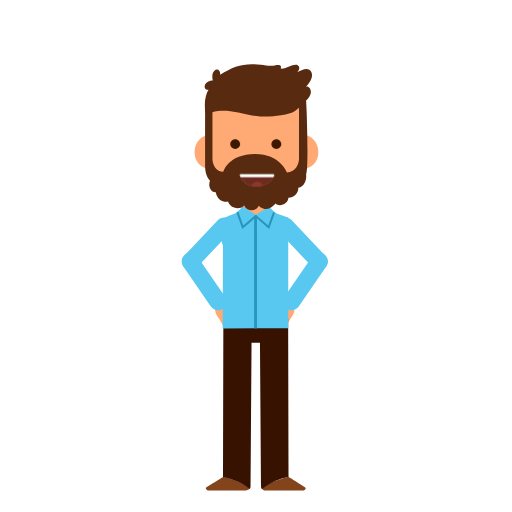
t = 0.00 s
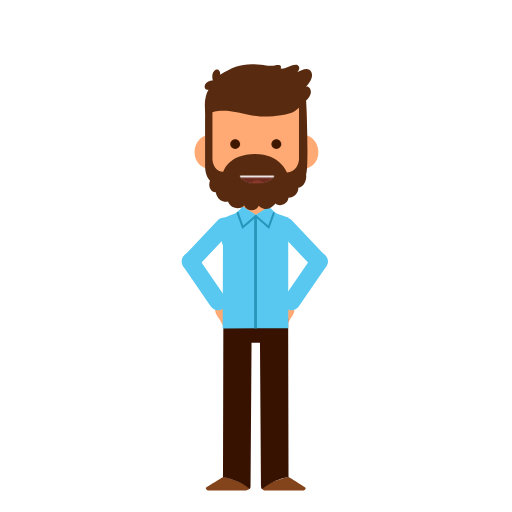
t = 0.88 s
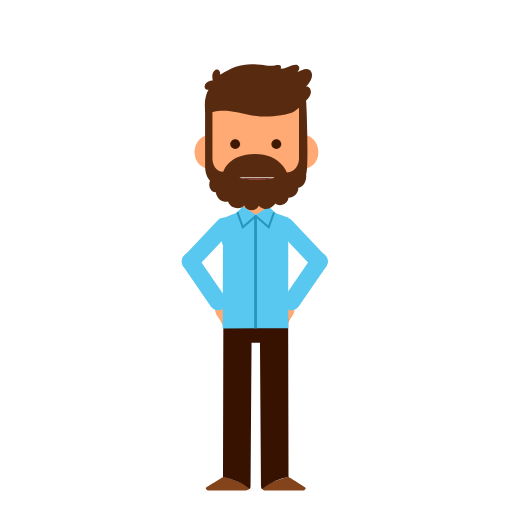
t = 1.75 s
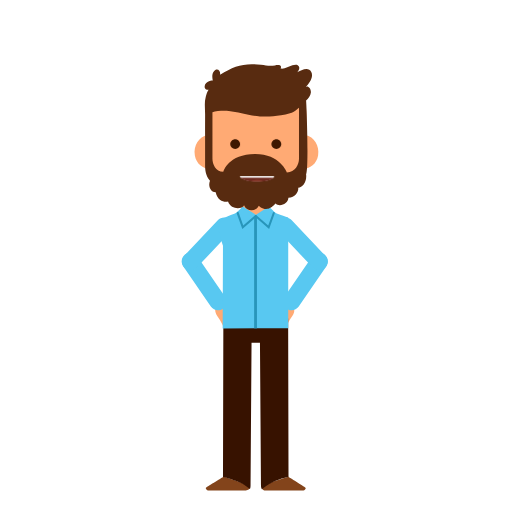
t = 2.50 s
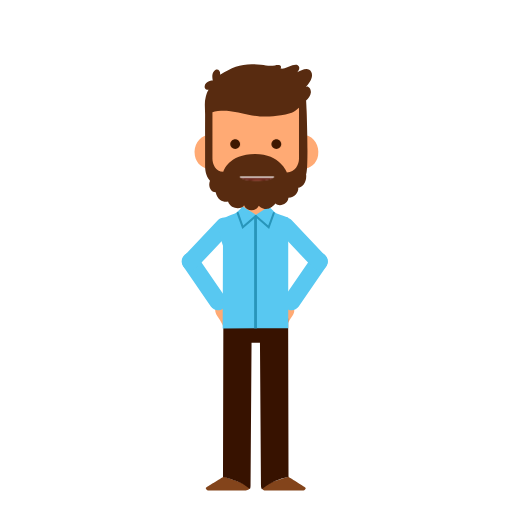
t = 3.31 s
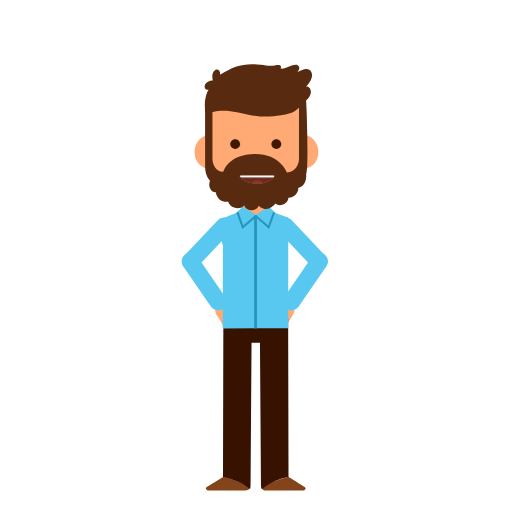
t = 4.25 s

The animated SVG that drew these frames (rendered in a browser with its animation timeline set to each time). Animation: 6 CSS @keyframes rules; one cycle of 5.00 s, repeats indefinitely.

<?xml version="1.0" encoding="utf-8"?>
<!-- Generator: Adobe Illustrator 24.0.0, SVG Export Plug-In . SVG Version: 6.00 Build 0)  -->
<svg version="1.1" id="w5pose2Svg" xmlns="http://www.w3.org/2000/svg" xmlns:xlink="http://www.w3.org/1999/xlink" x="0px" y="0px"
	 viewBox="0 0 1400 1400" enable-background="new 0 0 1400 1400" xml:space="preserve">
<g>
	<g id="gHL">
		<g id="gHLp">
			<path fill="#FFAA74" d="M719.11,840.31c-3.12,14.26,31.68-3.19,32.65,5.82c-4.26,9.17-39.7,36.78-31.72,48.34
				c6.76,9.78,29.75-27.91,33.98-25.77c4.2,2.01-28.16,35.7-17.22,42.86c8.42,5.51,20.64-18.32,23.88-22.72
				c2.28-3.08,9.61-12.91,10.48-7.21c0.28,1.82-3.78,11.2-5.53,15.26c-1.71,3.94-5.55,13.9,0.95,16
				c7.42,2.41,11.89-10.87,12.63-12.7c3.55-8.77,7.63-16.84,12.36-24.83c4.29-7.24,10.86-14.22,12.73-22.55
				c2.59-11.47-4.88-20.35-14.55-25.5C778.01,821.03,722.84,823.34,719.11,840.31z"/>
			<path fill="#58C8F1" d="M777.97,811.15l75.59-109.9c7.35-10.69,22.12-13.43,32.81-6.07h0c10.69,7.35,13.42,22.12,6.07,32.81
				l-75.59,109.9c-7.35,10.69-22.12,13.42-32.81,6.07v0C773.35,836.61,770.62,821.85,777.97,811.15z"/>
		</g>
		<path fill="#58C8F1" d="M797.82,602.25l91.64,96.92c8.92,9.43,8.5,24.44-0.93,33.36l0,0c-9.43,8.92-24.44,8.5-33.36-0.93
			l-91.64-96.92c-8.92-9.43-8.5-24.44,0.93-33.36l0,0C773.89,592.4,788.91,592.82,797.82,602.25z"/>
	</g>
	<g id="gHR">
		<g id="gHRp">
			<path fill="#FFAA74" d="M674.25,840.31c3.12,14.26-31.68-3.19-32.65,5.82c4.26,9.17,39.7,36.78,31.72,48.34
				c-6.76,9.78-29.75-27.91-33.98-25.77c-4.2,2.01,28.16,35.7,17.22,42.86c-8.42,5.51-20.64-18.32-23.88-22.72
				c-2.28-3.08-9.61-12.91-10.48-7.21c-0.28,1.82,3.78,11.2,5.53,15.26c1.71,3.94,5.55,13.9-0.95,16
				c-7.42,2.41-11.89-10.87-12.63-12.7c-3.55-8.77-7.63-16.84-12.36-24.83c-4.29-7.24-10.86-14.22-12.73-22.55
				c-2.59-11.47,4.88-20.35,14.55-25.5C615.35,821.03,670.52,823.34,674.25,840.31z"/>
			<path fill="#58C8F1" d="M615.38,811.15l-75.59-109.9c-7.35-10.69-22.12-13.43-32.81-6.07h0c-10.69,7.35-13.43,22.12-6.07,32.81
				l75.59,109.9c7.35,10.69,22.12,13.42,32.81,6.07v0C620,836.61,622.73,821.85,615.38,811.15z"/>
		</g>
		<path fill="#58C8F1" d="M595.53,602.25l-91.64,96.92c-8.92,9.43-8.5,24.44,0.93,33.36h0c9.43,8.92,24.44,8.5,33.36-0.93
			l91.64-96.92c8.92-9.43,8.5-24.44-0.93-33.36l0,0C619.46,592.4,604.45,592.82,595.53,602.25z"/>
	</g>
	<g>
		<g>
			<path fill="#83441B" d="M565.94,1331.42c-3.88,2.63-3.98,2.29-1.97,6.31c1.16,2.3,3.74,3.46,7.66,3.46l101.03,0.01
				c0.85,0,6.85-0.74,10.26-5.25c-7.3-15.19-49.84-24.36-70.65-32.98C612.27,1302.98,566.16,1331.28,565.94,1331.42z"/>
			<path fill="#83441B" d="M832.72,1331.42c-0.21-0.17-44.4-27.87-44.4-27.87c-19.37,7.51-59.76,14.02-72.12,33.09
				c0.67,0.79,2.22,1.84,2.88,2.31c2.9,2.09,6.02,2.25,6.91,2.25l101.03-0.01c3.92,0,6.5-1.17,7.66-3.46
				C836.71,1333.71,837.33,1335.3,832.72,1331.42z M726,1339.34L726,1339.34L726,1339.34z"/>
			<path fill="#371200" d="M788.92,1304.1l-1.02-432.96H610.75l-1.01,432.96c0,0,46.51,8.19,73.52,32.98
				c1.74-2.31,1.85-6.33,1.85-11.44l2.71-388.1h23.02l2.71,388.12c0,5.67,0.79,9.74,2.66,11.93
				C749.79,1309.09,788.92,1304.1,788.92,1304.1z"/>
		</g>
		<g>
			<rect x="663.92" y="521.94" fill="#FFAA74" width="70.82" height="89.5"/>
			<g>
				<path fill="#58C8F1" d="M788.12,896.38V595c-8.21-3.29-18.41-6.88-31.41-11.39c-3.28-1.14-6.08-4.19-6.08-4.19l-15.33-14.91
					l-35.41,22.66c0,0-2.3,0.08-2.31-1.11l-33.67-21.54l-15.33,14.91c0,0-2.81,3.05-6.08,4.19c-53.79,18.67-52.93,24.18-32.81,88.21
					l-0.84,226.42l179.3-0.83l-0.13-0.64c0.17-0.13,0.33-0.26,0.5-0.39H788.12z"/>
				<path fill="#2895BA" d="M662.6,626.15l-15.51-42.73c-0.52-1.47,0.64-3.41,2.06-3.94c1.42-0.53,3,0.22,3.51,1.7l12.43,35.44
					l32.4-28.02c1.16-1.01,2.89-0.85,3.86,0.35c0.98,1.2,0.83,2.99-0.34,3.99L662.6,626.15z"/>
				<path fill="#2895BA" d="M735.88,626.12l-38.39-33.19c-1.16-1-1.32-2.79-0.34-3.99c0.97-1.2,2.7-1.36,3.86-0.35l32.43,28.03
					l12.58-35.02c0.52-1.47,2.11-2.21,3.52-1.68c1.43,0.54,2.15,2.17,1.62,3.64L735.88,626.12z"/>
				<rect x="694.91" y="592.93" fill="#2895BA" width="7.7" height="304.91"/>
			</g>
		</g>
	</g>
	<g id="gHead">
		<g>
			<path fill="#FFAA74" d="M618.6,408.01c4.59,26.11-10.89,47.85-34.6,52.55c-23.71,4.68-46.63-9.47-51.22-35.58
				c-4.59-26.12,10.89-51.09,34.6-55.77C591.08,364.52,614.01,381.9,618.6,408.01z"/>
			<path fill="#FFAA74" d="M783.99,408.01c-4.59,26.11,10.89,47.85,34.6,52.55c23.7,4.68,46.63-9.47,51.22-35.58
				c4.6-26.12-10.88-51.09-34.59-55.77C811.52,364.52,788.58,381.9,783.99,408.01z"/>
			<path fill="#FFAA74" d="M583,251.33c23.15-31.43,59.24-52.09,97.56-53.61c0,0,0.75-0.02,1.98-0.08l-0.04-1.5
				c0,0,9.29,0.36,18.89,0.75c9.59-0.39,18.88-0.75,18.88-0.75l-0.04,1.5c1.24,0.05,1.98,0.08,1.98,0.08
				c38.33,1.52,74.42,22.17,97.56,53.61c23.16,31.47,18.67,67.26,16.84,105.22c-1.38,28.68,1.12,55.74-0.31,84.42
				c-23.24,86.94-81.07,101.81-134.91,101.81c-53.85,0-113.6-14.86-134.91-101.81c-1.43-28.68,5.97-51.89,4.6-80.57
				C569.26,322.44,559.84,282.79,583,251.33z"/>
			<path fill="#582B10" d="M835.85,238.33c9.34-9.97,22.41-27.41,15.29-41.69c-7.95-15.93-27.54-4.58-38.8,1.19
				c5.45-4.94,9.46-14.12,1.8-19.62c-3.49-2.5-10.64-0.85-14.54,0.06c-10.82,2.5-20.58,11.19-32.32,9.05
				c5.09-11.59-8.32-9.82-15.42-8.47c-13.96,2.65-23.91,0.2-38.29-1.6c-46.22-5.8-73.3,3.16-111.59,26.99
				c1.39-12.39-9.28-19.5-17.89-8.26c-6.43,8.41-2.14,24.16-2.14,24.16s-20.5,0.51-22.22,15.3c-1.43,12.3,10.68,9.97,10.68,9.97
				c-4.27,5.34-6.67,15.8-7.88,20.13c-4.24,15.12-1.69,31.08-1.7,46.73c-0.06,50.96,0,140.79,0,140.79c0,8.05,0.63,27.5,13.33,41.06
				c-6.15,15.4,2.59,31.75,15.64,31.5c4.75,23.14,23.38,28.58,33.71,25.59c8.4,23.69,39.34,21.28,43.84,10.07
				c6.09,16.56,31.63,19.26,40.29,1.25c0,0,21.91,23.65,45.44-5.84c11.72,10.52,34.95,0.88,35.55-15.74
				c20.09-0.22,28.96-19.79,26.62-27.58c11.53,0.28,24.53-15.87,21.74-37.04c7.6-15.53,1.46-185.88,0-201.81
				c5.76-4.56,12.54-13.93,13.07-21.8C850.84,241.06,840.79,233.05,835.85,238.33z M817.56,434.04c0,15.46-10.32,37.39-33.09,37.39
				c0,0-18.12-50.3-86.93-50.3c-73.08,0-86.81,48.37-86.81,48.37c-21.84,0-29.82-21.48-29.82-35.5V307.27
				c10.66-4.56,33.85-4.81,44.6-3.75c38.85,3.8,75.05,22.8,142.89,11.82c37.76-6.1,39-12.64,49.16-20.66V434.04z"/>
		</g>
		<g id="gEyesz">
			<g id="gMouse">
				<defs>
					<path id="SVGID_1_" d="M655.39,480.35c20.21,46.31,83.88,32.95,94.61,0.34c0.87-2.65-0.8-4.94-3.25-4.94l-88.74-0.07
						C655.56,475.68,654.29,477.83,655.39,480.35z"/>
				</defs>
				<clipPath id="SVGID_2_">
					<use xlink:href="#SVGID_1_"  overflow="visible"/>
				</clipPath>
				<g clip-path="url(#SVGID_2_)">
					<path fill="#FFFFFF" d="M655.39,480.35c20.21,46.31,83.88,32.95,94.61,0.34c0.87-2.65-0.8-4.94-3.25-4.94l-88.74-0.07
						C655.56,475.68,654.29,477.83,655.39,480.35z"/>
				</g>
				<rect x="655.89" y="484.58" clip-path="url(#SVGID_2_)" fill="#6D2A1F" width="92.95" height="25.74"/>
				<circle clip-path="url(#SVGID_2_)" fill="#89392C" cx="703.12" cy="513.61" r="17.17"/>
			</g>
			<g id="gEyes">
				<path fill="#3F1801" d="M742.12,393.99c0,7.43,6.03,13.46,13.46,13.46c7.44,0,13.48-6.04,13.48-13.46
					c0-7.45-6.04-13.47-13.48-13.47C748.15,380.52,742.12,386.54,742.12,393.99z"/>
				<path fill="#3F1801" d="M629.6,393.99c0,7.43,6.03,13.46,13.47,13.46c7.43,0,13.47-6.03,13.47-13.46
					c0-7.45-6.04-13.47-13.47-13.47C635.63,380.51,629.6,386.54,629.6,393.99z"/>
			</g>
		</g>
	</g>
</g>
	<style>

		#w5pose2Svg #gEyes{
			transform-box: fill-box;
			-webkit-transform-origin: 50% 50%;
			-ms-transform-origin: 50% 50%;
			transform-origin: 50% 50%;
			-webkit-animation: animPos2eye1 3s infinite ease-in-out;
			animation: animPos2eye1 3s infinite ease-in-out;
		}

		@-webkit-keyframes animPos2eye1  {
			0%{-webkit-transform: scaleY(1);transform: scaleY(1);}
			5%{-webkit-transform: scaleY(0.1);transform: scaleY(0.1);}
			10%{-webkit-transform: scaleY(1);transform: scaleY(1);}
			60%{-webkit-transform: scaleY(1);transform: scaleY(1);}
			65%{-webkit-transform: scaleY(0.1);transform: scaleY(0.1);}
			70%{-webkit-transform: scaleY(1);transform: scaleY(1);}
			75%{-webkit-transform: scaleY(0.1);transform: scaleY(0.1);}
			80%{-webkit-transform: scaleY(1);transform: scaleY(1);}
			100%{-webkit-transform: scaleY(1);transform: scaleY(1);}
		}

		@keyframes animPos2eye1  {
			0%{-webkit-transform: scaleY(1);transform: scaleY(1);}
			5%{-webkit-transform: scaleY(0.1);transform: scaleY(0.1);}
			10%{-webkit-transform: scaleY(1);transform: scaleY(1);}
			60%{-webkit-transform: scaleY(1);transform: scaleY(1);}
			65%{-webkit-transform: scaleY(0.1);transform: scaleY(0.1);}
			70%{-webkit-transform: scaleY(1);transform: scaleY(1);}
			75%{-webkit-transform: scaleY(0.1);transform: scaleY(0.1);}
			80%{-webkit-transform: scaleY(1);transform: scaleY(1);}
			100%{-webkit-transform: scaleY(1);transform: scaleY(1);}
		}

		/************************/

		/*#w5pose2Svg #gEyesz{*/
		/*transform-box: fill-box;*/
		/*transform-origin: 50% 50%;*/
		/*animation: animPos2eye2 5s infinite ease-in-out;*/
		/*}*/

		/*@keyframes animPos2eye2{*/
		/*0%,20%{transform: translateX(0px);}*/
		/*40%{transform: translateX(-15px);}*/
		/*50%{transform: translateX(-15px);}*/
		/*70%{transform: translateX(10px);}*/
		/*80%{transform: translateX(10px);}*/
		/*100%{transform: translateX(0px);}*/
		/*}*/

		/************************/

		/*#w5pose2Svg #gHRp{*/
		/*transform-box: fill-box;*/
		/*transform-origin: 90% 90%;*/
		/*animation: animPos2gHRp1 2s infinite alternate ease-in-out;*/
		/*}*/

		/*@keyframes animPos2gHRp1{*/
		/*0%{transform: rotate(0deg);}*/
		/*100%{transform: rotate(-15deg);}*/
		/*}*/

		/************************/

		#w5pose2Svg #gMouse{
			transform-box: fill-box;
			-webkit-transform-origin: 50% 20%;
			-ms-transform-origin: 50% 20%;
			transform-origin: 50% 20%;
			-webkit-animation: animPos2gMouse 0.8s infinite alternate ease-in-out;
			animation: animPos2gMouse 0.8s infinite alternate ease-in-out;
		}

		@-webkit-keyframes animPos2gMouse{
			0%{-webkit-transform: scaleY(1);transform: scaleY(1);}
			20%{-webkit-transform: scaleY(0.2);transform: scaleY(0.2);}
			40%{-webkit-transform: scaleY(1);transform: scaleY(1);}
			60%{-webkit-transform: scaleY(1);transform: scaleY(1);}
			80%{-webkit-transform: scaleY(0.2);transform: scaleY(0.2);}
			100%{-webkit-transform: scaleY(1);transform: scaleY(1);}
		}

		@keyframes animPos2gMouse{
			0%{-webkit-transform: scaleY(1);transform: scaleY(1);}
			20%{-webkit-transform: scaleY(0.2);transform: scaleY(0.2);}
			40%{-webkit-transform: scaleY(1);transform: scaleY(1);}
			60%{-webkit-transform: scaleY(1);transform: scaleY(1);}
			80%{-webkit-transform: scaleY(0.2);transform: scaleY(0.2);}
			100%{-webkit-transform: scaleY(1);transform: scaleY(1);}
		}

		/************************/

		#w5pose2Svg #gHair{
			transform-box: fill-box;
			-webkit-transform-origin: 50% 25%;
			-ms-transform-origin: 50% 25%;
			transform-origin: 50% 25%;
			-webkit-animation: animPos2gHair1 2.5s infinite alternate ease-in-out;
			animation: animPos2gHair1 2.5s infinite alternate ease-in-out;
		}

		@-webkit-keyframes animPos2gHair1{
			0%{-webkit-transform: rotate(0deg);transform: rotate(0deg);}
			100%{-webkit-transform: rotate(5deg);transform: rotate(5deg);}
		}

		@keyframes animPos2gHair1{
			0%{-webkit-transform: rotate(0deg);transform: rotate(0deg);}
			100%{-webkit-transform: rotate(5deg);transform: rotate(5deg);}
		}

	</style>
</svg>
